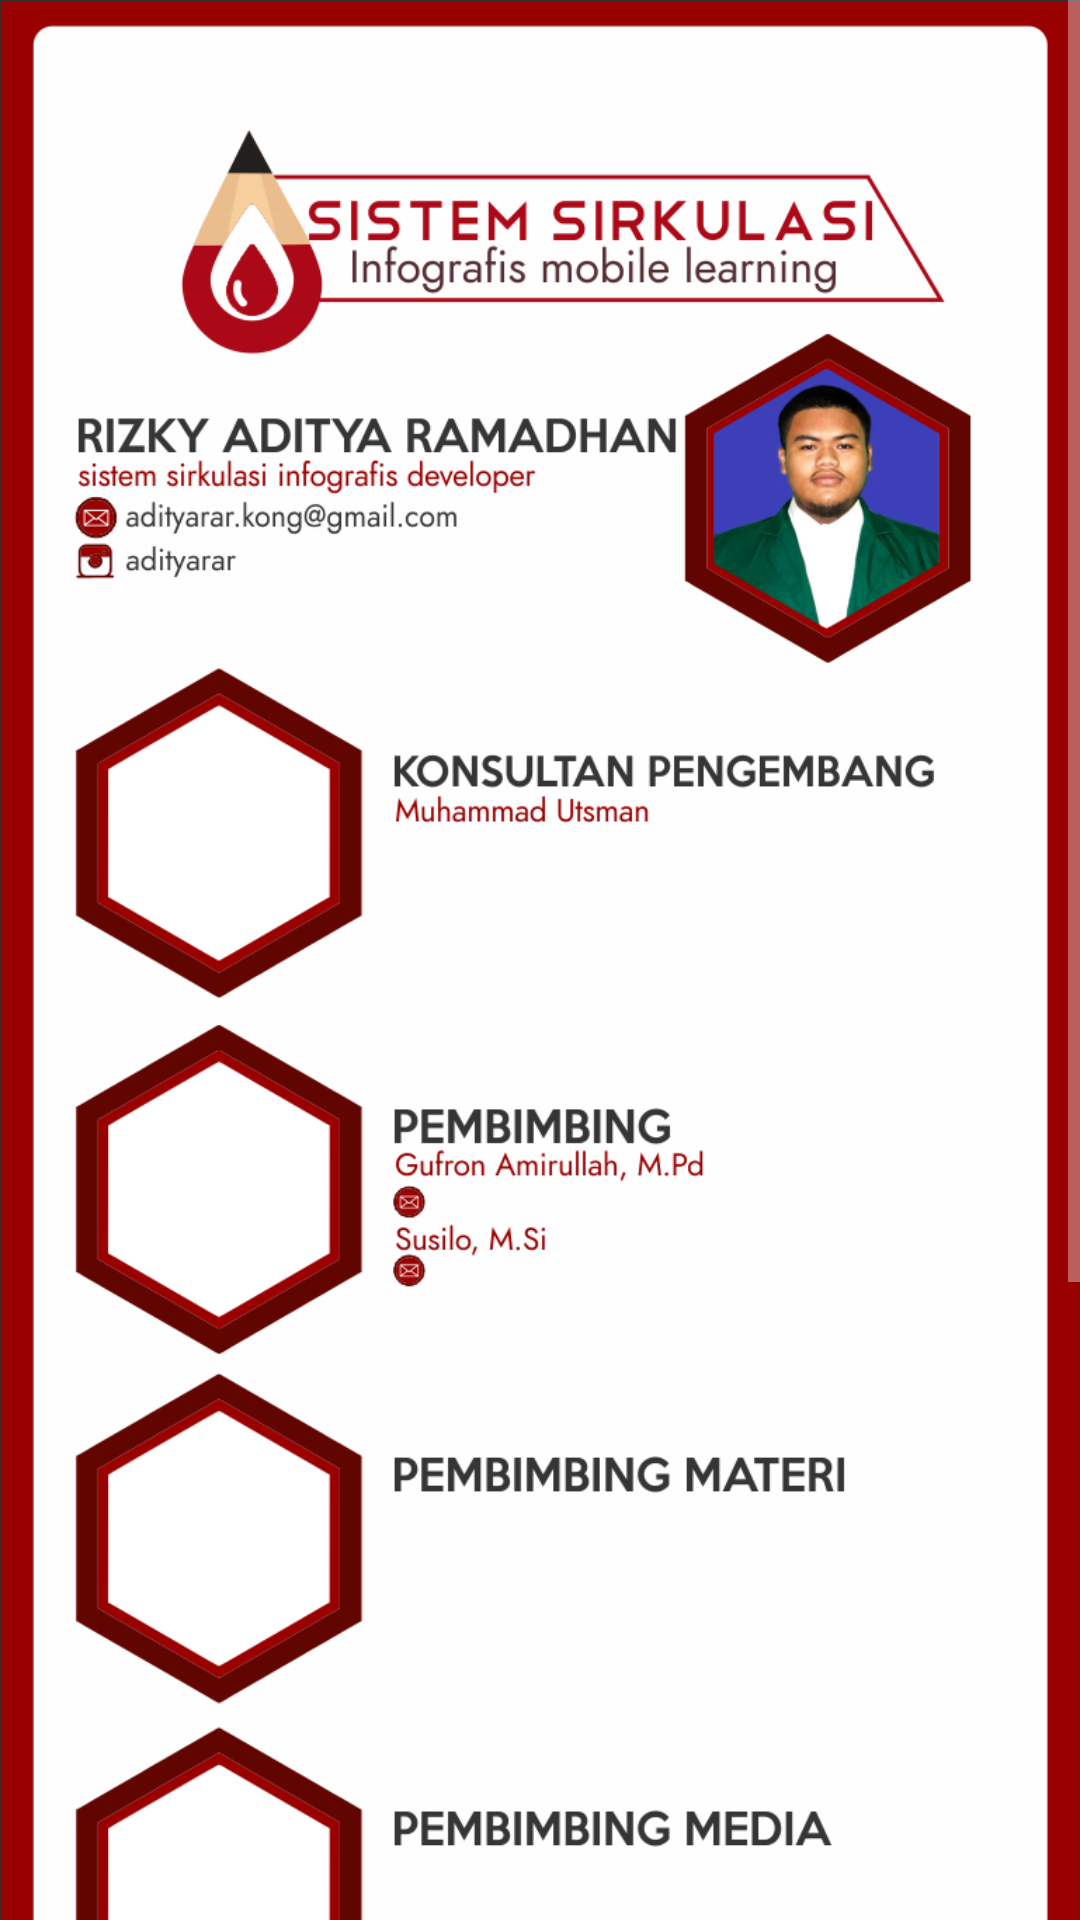

Here is an Android app screen rendered from its layout file. Give the layout XML and the strings, colors and styles it references.
<!-- AndroidManifest.xml: application theme Theme.AppCompat.NoActionBar -->
<!-- res/layout/activity_tentang_scroll.xml -->
<?xml version="1.0" encoding="utf-8"?>
<ScrollView xmlns:android="http://schemas.android.com/apk/res/android"
    xmlns:app="http://schemas.android.com/apk/res-auto"
    xmlns:tools="http://schemas.android.com/tools"
    android:layout_width="match_parent"
    android:layout_height="match_parent"
    tools:context=".TentangScroll">

    <ImageView
        android:layout_width="match_parent"
        android:layout_height="match_parent"
        android:src="@drawable/publish"
        android:adjustViewBounds="true"/>

</ScrollView>
<!-- resources referenced by this layout -->
<resources>
  <!-- drawable publish: png bitmap (drawable, 222886 bytes) -->
</resources>
